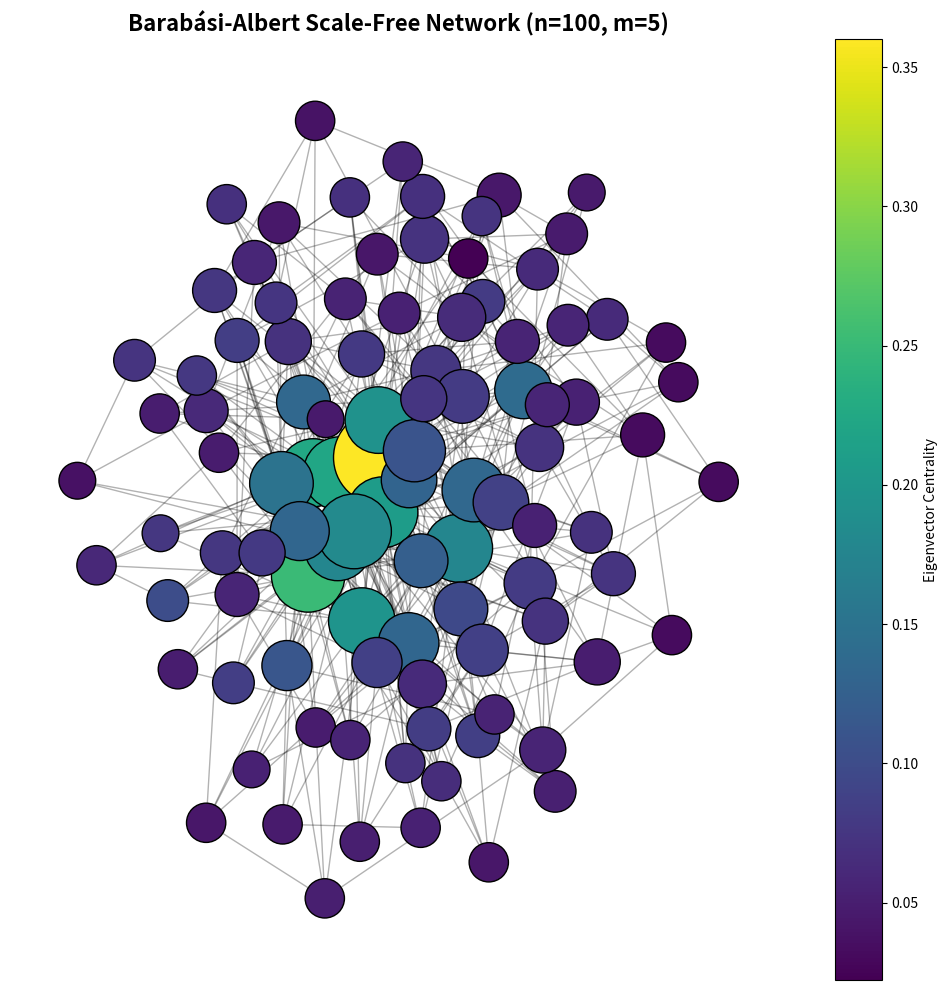

Recreate this plot in Python.
"""
Scale-Free Network Construction
================================

This module implements the Barabási-Albert preferential attachment model
for generating scale-free networks that represent sports systems.

Mathematical Foundation:
    In a scale-free network, the probability of a new node connecting to
    an existing node i is proportional to node i's degree:
    
    p(i) = k_i / Σ_j k_j
    
    This results in a power-law degree distribution:
    P(k) ~ k^(-γ), where γ typically ranges from 2 to 3

    The adjacency matrix A = (a_ij) where:
    a_ij = 1 if edge exists between nodes i and j
    a_ij = 0 otherwise

Reference:
    Park, C. & Fath, B.D. (2025). Bounded Rationality Produces Nash Equilibria 
    in Sports Networks. Physica A. (Section 2.1, Equation 4)
    
    Barabási, A.L. & Albert, R. (1999). Emergence of scaling in random networks.
    Science, 286, 509-512.

Author: Chulwook Park
License: MIT
"""

import numpy as np
import networkx as nx
from typing import Dict, Tuple, Optional, List
import matplotlib.pyplot as plt


def create_scale_free_graph(n: int, m: int, seed: Optional[int] = None) -> nx.Graph:
    """
    Create a scale-free network using the Barabási-Albert preferential attachment model.
    
    The algorithm:
    1. Start with a complete graph of m nodes
    2. Add new nodes one at a time
    3. Each new node connects to m existing nodes
    4. Connection probability is proportional to existing node degrees
    
    Parameters
    ----------
    n : int
        Total number of nodes in the final network.
    m : int
        Number of edges each new node creates (minimum degree).
        Must satisfy m < n.
    seed : int, optional
        Random seed for reproducibility.
    
    Returns
    -------
    nx.Graph
        The generated scale-free network.
    
    Example
    -------
    >>> G = create_scale_free_graph(n=100, m=5, seed=42)
    >>> print(f"Nodes: {G.number_of_nodes()}, Edges: {G.number_of_edges()}")
    Nodes: 100, Edges: 475
    
    Notes
    -----
    This implements the network construction described in Section 2.1 and
    Appendix 2 of the manuscript. The resulting network captures essential
    features of sports systems where strategic information and risk
    propagate through interconnected agents.
    """
    if seed is not None:
        np.random.seed(seed)
    
    # Initialize with complete graph of m nodes
    G = nx.complete_graph(m)
    
    # Track nodes for preferential attachment
    # Each node appears in this list proportional to its degree
    target_nodes = list(G.nodes())
    
    # Add remaining nodes with preferential attachment
    for new_node in range(m, n):
        # Select m targets with probability proportional to degree
        targets = np.random.choice(target_nodes, size=m, replace=False)
        
        # Add new node
        G.add_node(new_node)
        
        # Connect to targets
        for target in targets:
            G.add_edge(new_node, target)
        
        # Update target list for preferential attachment
        # New node appears m times (its degree)
        target_nodes.extend([new_node] * m)
        # Each target gains one connection
        target_nodes.extend(targets)
    
    return G


def create_scale_free_graph_directed(n: int, m: int, seed: Optional[int] = None) -> nx.DiGraph:
    """
    Create a directed scale-free network for asymmetric sports interactions.
    
    Parameters
    ----------
    n : int
        Total number of nodes.
    m : int
        Number of outgoing edges per new node.
    seed : int, optional
        Random seed for reproducibility.
    
    Returns
    -------
    nx.DiGraph
        Directed scale-free network.
    
    Notes
    -----
    Useful for modeling directed influence in sports networks,
    such as tactical dependencies between positions.
    """
    if seed is not None:
        np.random.seed(seed)
    
    # Start with directed complete graph
    G = nx.complete_graph(m, create_using=nx.DiGraph())
    
    in_degree_list = list(G.nodes())
    
    for new_node in range(m, n):
        # Preferential attachment based on in-degree
        targets = np.random.choice(in_degree_list, size=m, replace=False)
        
        G.add_node(new_node)
        
        for target in targets:
            G.add_edge(new_node, target)
        
        in_degree_list.extend(targets)
        in_degree_list.append(new_node)
    
    return G


def get_network_properties(G: nx.Graph) -> Dict:
    """
    Calculate key network properties relevant to sports network analysis.
    
    Parameters
    ----------
    G : nx.Graph
        Input network (can be directed or undirected).
    
    Returns
    -------
    dict
        Dictionary containing:
        - 'n_nodes': Number of nodes
        - 'n_edges': Number of edges
        - 'avg_degree': Average degree
        - 'degree_distribution': Degree frequency distribution
        - 'clustering': Average clustering coefficient
        - 'density': Network density
        - 'adjacency_matrix': Numpy adjacency matrix
        - 'eigenvalues': Eigenvalues of adjacency matrix
        - 'dominant_eigenvalue': Largest eigenvalue (λ₁)
        - 'eigenvector_centrality': Dict of eigenvector centrality values
    
    Example
    -------
    >>> G = create_scale_free_graph(100, 5, seed=42)
    >>> props = get_network_properties(G)
    >>> print(f"Dominant eigenvalue λ₁ = {props['dominant_eigenvalue']:.3f}")
    """
    # Basic properties
    n_nodes = G.number_of_nodes()
    n_edges = G.number_of_edges()
    
    # Degree statistics
    degrees = [d for n, d in G.degree()]
    avg_degree = np.mean(degrees)
    
    # Degree distribution
    degree_counts = {}
    for d in degrees:
        degree_counts[d] = degree_counts.get(d, 0) + 1
    
    # Clustering coefficient
    clustering = nx.average_clustering(G)
    
    # Density
    density = nx.density(G)
    
    # Adjacency matrix and eigenvalues
    A = nx.to_numpy_array(G)
    eigenvalues, eigenvectors = np.linalg.eig(A)
    
    # Sort by magnitude
    idx = np.argsort(np.abs(eigenvalues))[::-1]
    eigenvalues = eigenvalues[idx]
    eigenvectors = eigenvectors[:, idx]
    
    dominant_eigenvalue = np.abs(eigenvalues[0])
    
    # Eigenvector centrality
    try:
        eigenvector_centrality = nx.eigenvector_centrality(G, max_iter=1000)
    except nx.PowerIterationFailedConvergence:
        eigenvector_centrality = nx.eigenvector_centrality_numpy(G)
    
    return {
        'n_nodes': n_nodes,
        'n_edges': n_edges,
        'avg_degree': avg_degree,
        'degree_distribution': degree_counts,
        'clustering': clustering,
        'density': density,
        'adjacency_matrix': A,
        'eigenvalues': eigenvalues,
        'dominant_eigenvalue': dominant_eigenvalue,
        'dominant_eigenvector': eigenvectors[:, 0],
        'eigenvector_centrality': eigenvector_centrality
    }


def verify_scale_free_property(G: nx.Graph, plot: bool = False) -> Dict:
    """
    Verify that the network exhibits scale-free properties.
    
    Scale-free networks have degree distributions following a power law:
    P(k) ~ k^(-γ)
    
    Parameters
    ----------
    G : nx.Graph
        Network to analyze.
    plot : bool
        Whether to generate a log-log plot of degree distribution.
    
    Returns
    -------
    dict
        Dictionary containing:
        - 'gamma': Estimated power-law exponent
        - 'r_squared': Goodness of fit
        - 'is_scale_free': Boolean assessment
    """
    degrees = [d for n, d in G.degree()]
    
    # Count degree frequencies
    unique_degrees, counts = np.unique(degrees, return_counts=True)
    
    # Filter out zero degrees for log transformation
    mask = unique_degrees > 0
    log_k = np.log10(unique_degrees[mask])
    log_p = np.log10(counts[mask] / len(degrees))
    
    # Linear fit in log-log space
    if len(log_k) > 2:
        coeffs = np.polyfit(log_k, log_p, 1)
        gamma = -coeffs[0]  # Power-law exponent
        
        # Calculate R-squared
        p_pred = np.polyval(coeffs, log_k)
        ss_res = np.sum((log_p - p_pred) ** 2)
        ss_tot = np.sum((log_p - np.mean(log_p)) ** 2)
        r_squared = 1 - (ss_res / ss_tot) if ss_tot > 0 else 0
    else:
        gamma = np.nan
        r_squared = np.nan
    
    # Scale-free networks typically have γ between 2 and 3
    is_scale_free = 2 <= gamma <= 3.5 if not np.isnan(gamma) else False
    
    if plot:
        fig, ax = plt.subplots(figsize=(8, 6))
        ax.loglog(unique_degrees[mask], counts[mask] / len(degrees), 'bo', 
                  markersize=8, label='Data')
        
        if not np.isnan(gamma):
            k_fit = np.logspace(np.log10(unique_degrees[mask].min()),
                               np.log10(unique_degrees[mask].max()), 50)
            p_fit = 10**(coeffs[1]) * k_fit**(-gamma)
            ax.loglog(k_fit, p_fit, 'r-', linewidth=2, 
                      label=f'Power law fit (γ = {gamma:.2f})')
        
        ax.set_xlabel('Degree k', fontsize=14)
        ax.set_ylabel('P(k)', fontsize=14)
        ax.set_title('Degree Distribution (Log-Log Scale)', fontsize=16)
        ax.legend(fontsize=12)
        ax.grid(True, alpha=0.3)
        plt.tight_layout()
    
    return {
        'gamma': gamma,
        'r_squared': r_squared,
        'is_scale_free': is_scale_free,
        'degrees': degrees,
        'degree_counts': dict(zip(unique_degrees, counts))
    }


def visualize_network(G: nx.Graph, 
                      node_colors: Optional[List] = None,
                      node_sizes: Optional[List] = None,
                      title: str = "Scale-Free Network",
                      figsize: Tuple[int, int] = (10, 10),
                      save_path: Optional[str] = None) -> plt.Figure:
    """
    Visualize the network with customizable styling.
    
    Parameters
    ----------
    G : nx.Graph
        Network to visualize.
    node_colors : list, optional
        Colors for each node. Defaults to eigenvector centrality.
    node_sizes : list, optional
        Sizes for each node. Defaults to degree-based sizing.
    title : str
        Figure title.
    figsize : tuple
        Figure size.
    save_path : str, optional
        Path to save figure.
    
    Returns
    -------
    plt.Figure
        The matplotlib figure.
    """
    fig, ax = plt.subplots(figsize=figsize)
    
    # Layout
    pos = nx.spring_layout(G, seed=42)
    
    # Default node sizes based on degree
    if node_sizes is None:
        degrees = dict(G.degree())
        node_sizes = [300 + 100 * degrees[n] for n in G.nodes()]
    
    # Default colors based on eigenvector centrality
    if node_colors is None:
        try:
            centrality = nx.eigenvector_centrality(G, max_iter=1000)
        except:
            centrality = {n: 0.5 for n in G.nodes()}
        node_colors = [centrality[n] for n in G.nodes()]
    
    # Draw network
    nodes = nx.draw_networkx_nodes(G, pos, 
                                   node_color=node_colors,
                                   node_size=node_sizes,
                                   cmap=plt.cm.viridis,
                                   edgecolors='black',
                                   linewidths=1,
                                   ax=ax)
    
    nx.draw_networkx_edges(G, pos, alpha=0.3, ax=ax)
    
    # Colorbar
    plt.colorbar(nodes, ax=ax, label='Eigenvector Centrality')
    
    ax.set_title(title, fontsize=16, fontweight='bold')
    ax.axis('off')
    
    plt.tight_layout()
    
    if save_path:
        plt.savefig(save_path, dpi=300, bbox_inches='tight')
    
    return fig


if __name__ == "__main__":
    print("=" * 60)
    print("SCALE-FREE NETWORK CONSTRUCTION")
    print("=" * 60)
    
    # Create network
    G = create_scale_free_graph(n=100, m=5, seed=42)
    print(f"\nNetwork created: {G.number_of_nodes()} nodes, {G.number_of_edges()} edges")
    
    # Get properties
    props = get_network_properties(G)
    print(f"\nNetwork Properties:")
    print(f"  Average degree: {props['avg_degree']:.2f}")
    print(f"  Clustering coefficient: {props['clustering']:.4f}")
    print(f"  Density: {props['density']:.4f}")
    print(f"  Dominant eigenvalue (λ₁): {props['dominant_eigenvalue']:.3f}")
    
    # Verify scale-free property
    sf_props = verify_scale_free_property(G)
    print(f"\nScale-Free Verification:")
    print(f"  Power-law exponent (γ): {sf_props['gamma']:.2f}")
    print(f"  R-squared: {sf_props['r_squared']:.3f}")
    print(f"  Is scale-free: {sf_props['is_scale_free']}")
    
    # Visualize
    fig = visualize_network(G, title="Barabási-Albert Scale-Free Network (n=100, m=5)")
    plt.show()
